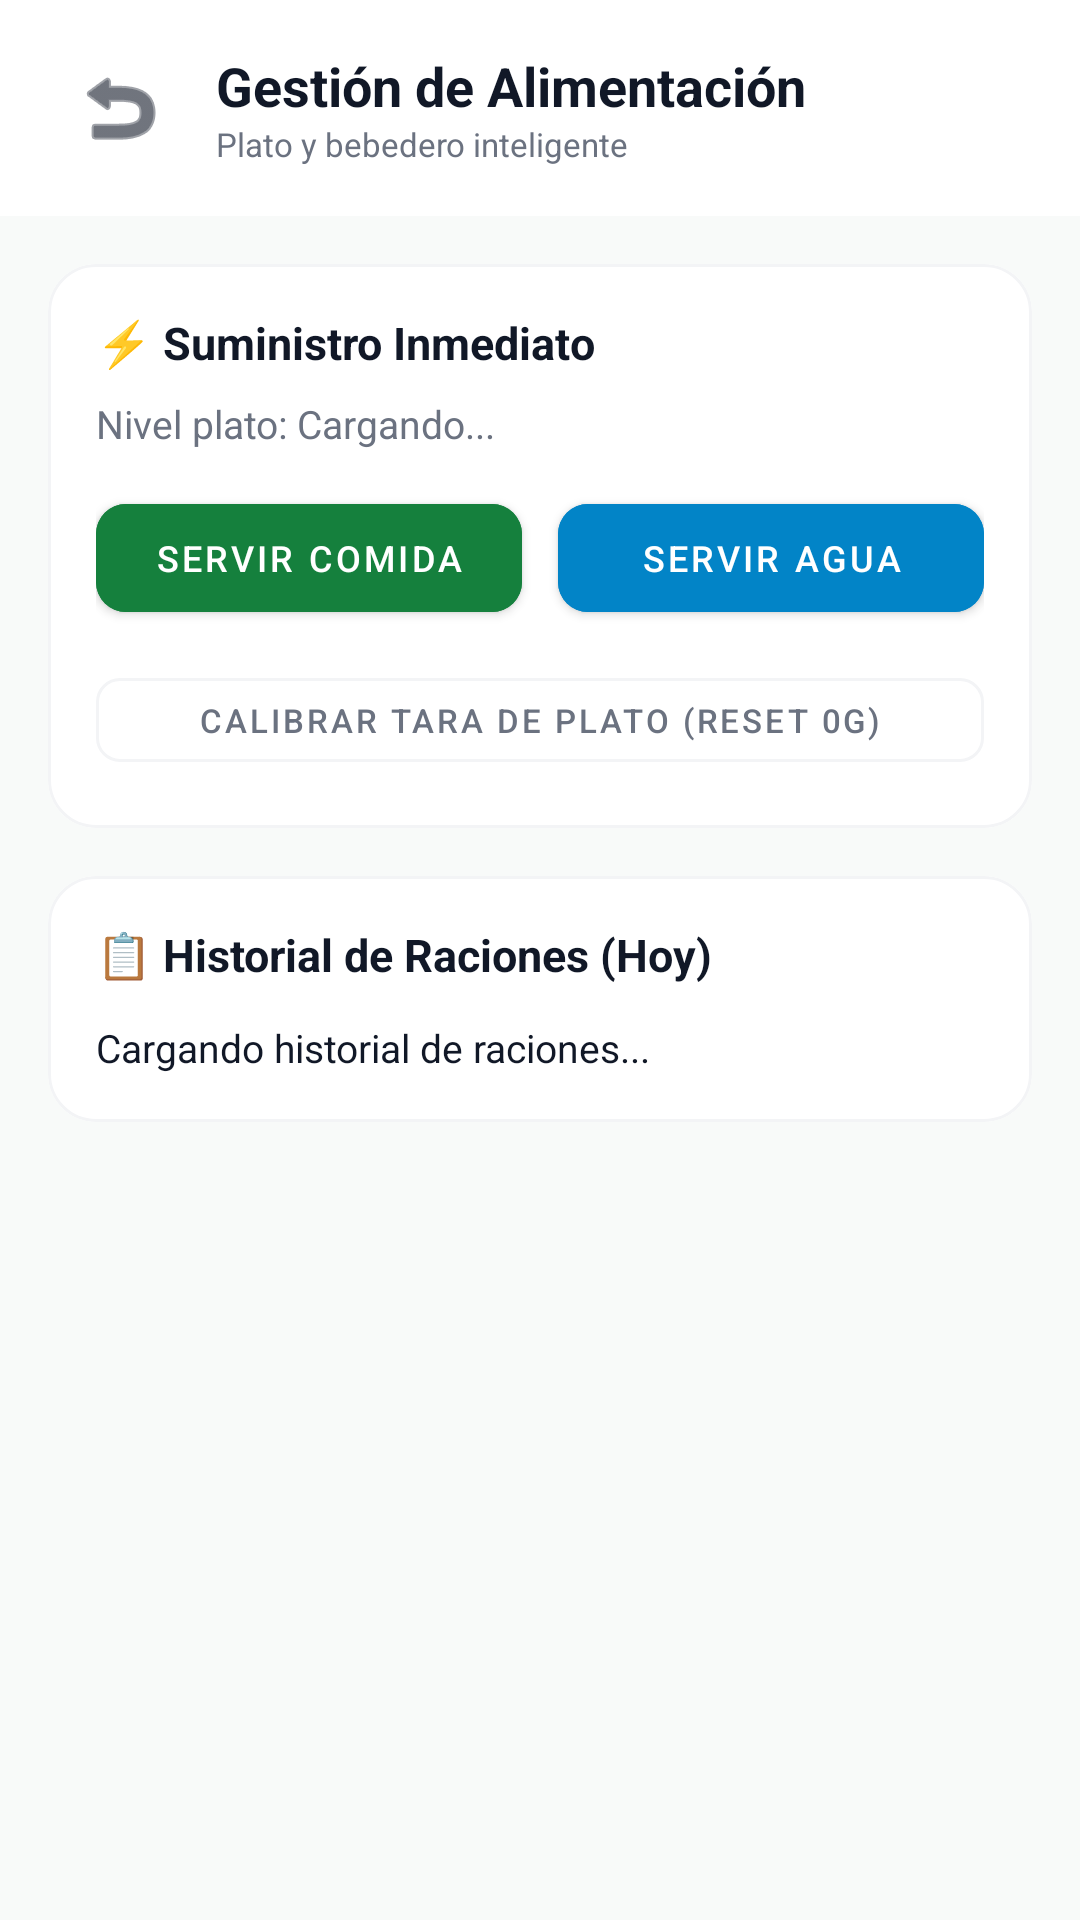

Reconstruct the res/layout file that produces this screen, plus the resources it refers to.
<!-- AndroidManifest.xml: application theme Theme.MaterialComponents.DayNight.NoActionBar -->
<!-- res/layout/activity_food.xml -->
<?xml version="1.0" encoding="utf-8"?>
<LinearLayout xmlns:android="http://schemas.android.com/apk/res/android"
    xmlns:app="http://schemas.android.com/apk/res-auto"
    android:layout_width="match_parent"
    android:layout_height="match_parent"
    android:background="@color/background_app"
    android:fitsSystemWindows="true"
    android:orientation="vertical">

    
    <LinearLayout
        android:layout_width="match_parent"
        android:layout_height="wrap_content"
        android:background="@color/card_bg"
        android:gravity="center_vertical"
        android:orientation="horizontal"
        android:paddingHorizontal="20dp"
        android:paddingVertical="16dp">

        <ImageButton
            android:id="@+id/btnBackFromFood"
            android:layout_width="40dp"
            android:layout_height="40dp"
            android:background="?attr/selectableItemBackgroundBorderless"
            android:contentDescription="Atrás"
            android:src="@android:drawable/ic_menu_revert"
            app:tint="@color/text_dark" />

        <LinearLayout
            android:layout_width="0dp"
            android:layout_height="wrap_content"
            android:layout_marginStart="12dp"
            android:layout_weight="1"
            android:orientation="vertical">

            <TextView
                android:layout_width="wrap_content"
                android:layout_height="wrap_content"
                android:text="Gestión de Alimentación"
                android:textColor="@color/text_dark"
                android:textSize="18sp"
                android:textStyle="bold" />

            <TextView
                android:id="@+id/tvFoodPetName"
                android:layout_width="wrap_content"
                android:layout_height="wrap_content"
                android:text="Plato y bebedero inteligente"
                android:textColor="@color/text_muted"
                android:textSize="11sp" />
        </LinearLayout>
    </LinearLayout>

    <ScrollView
        android:layout_width="match_parent"
        android:layout_height="match_parent"
        android:padding="16dp">

        <LinearLayout
            android:layout_width="match_parent"
            android:layout_height="wrap_content"
            android:orientation="vertical">

            
            <com.google.android.material.card.MaterialCardView
                android:layout_width="match_parent"
                android:layout_height="wrap_content"
                android:layout_marginBottom="16dp"
                app:cardBackgroundColor="@color/card_bg"
                app:cardCornerRadius="16dp"
                app:cardElevation="0dp"
                app:strokeColor="@color/stroke_color"
                app:strokeWidth="1dp">

                <LinearLayout
                    android:layout_width="match_parent"
                    android:layout_height="wrap_content"
                    android:orientation="vertical"
                    android:padding="16dp">

                    <TextView
                        android:layout_width="wrap_content"
                        android:layout_height="wrap_content"
                        android:layout_marginBottom="8dp"
                        android:text="⚡ Suministro Inmediato"
                        android:textColor="@color/text_dark"
                        android:textSize="15sp"
                        android:textStyle="bold" />

                    <TextView
                        android:id="@+id/tvFoodStatus"
                        android:layout_width="wrap_content"
                        android:layout_height="wrap_content"
                        android:layout_marginBottom="12dp"
                        android:text="Nivel plato: Cargando..."
                        android:textColor="@color/text_muted"
                        android:textSize="13sp" />

                    <LinearLayout
                        android:layout_width="match_parent"
                        android:layout_height="wrap_content"
                        android:orientation="horizontal">

                        <com.google.android.material.button.MaterialButton
                            android:id="@+id/btnQuickFood"
                            android:layout_width="0dp"
                            android:layout_height="48dp"
                            android:layout_marginEnd="6dp"
                            android:layout_weight="1"
                            android:backgroundTint="@color/primary_green"
                            android:text="Servir Comida"
                            android:textSize="12sp"
                            app:cornerRadius="10dp" />

                        <com.google.android.material.button.MaterialButton
                            android:id="@+id/btnQuickWater"
                            android:layout_width="0dp"
                            android:layout_height="48dp"
                            android:layout_marginStart="6dp"
                            android:layout_weight="1"
                            android:backgroundTint="#0284C7"
                            android:text="Servir Agua"
                            android:textSize="12sp"
                            app:cornerRadius="10dp" />
                    </LinearLayout>

                    <com.google.android.material.button.MaterialButton
                        android:id="@+id/btnTarePlate"
                        style="@style/Widget.MaterialComponents.Button.OutlinedButton"
                        android:layout_width="match_parent"
                        android:layout_height="40dp"
                        android:layout_marginTop="10dp"
                        android:text="Calibrar Tara de Plato (Reset 0g)"
                        android:textColor="@color/text_muted"
                        android:textSize="11sp"
                        app:cornerRadius="8dp"
                        app:strokeColor="@color/stroke_color" />
                </LinearLayout>
            </com.google.android.material.card.MaterialCardView>

            
            <com.google.android.material.card.MaterialCardView
                android:layout_width="match_parent"
                android:layout_height="wrap_content"
                app:cardBackgroundColor="@color/card_bg"
                app:cardCornerRadius="16dp"
                app:cardElevation="0dp"
                app:strokeColor="@color/stroke_color"
                app:strokeWidth="1dp">

                <LinearLayout
                    android:layout_width="match_parent"
                    android:layout_height="wrap_content"
                    android:orientation="vertical"
                    android:padding="16dp">

                    <TextView
                        android:layout_width="wrap_content"
                        android:layout_height="wrap_content"
                        android:layout_marginBottom="12dp"
                        android:text="📋 Historial de Raciones (Hoy)"
                        android:textColor="@color/text_dark"
                        android:textSize="15sp"
                        android:textStyle="bold" />

                    <TextView
                        android:id="@+id/tvHistoryLogs"
                        android:layout_width="match_parent"
                        android:layout_height="wrap_content"
                        android:lineSpacingExtra="6dp"
                        android:text="Cargando historial de raciones..."
                        android:textColor="@color/text_dark"
                        android:textSize="13sp" />
                </LinearLayout>
            </com.google.android.material.card.MaterialCardView>

        </LinearLayout>
    </ScrollView>
</LinearLayout>
<!-- resources referenced by this layout -->
<resources>
  <color name="background_app">#F8FAF9</color>
  <color name="card_bg">#FFFFFF</color>
  <color name="primary_green">#15803D</color>
  <color name="stroke_color">#F3F4F6</color>
  <color name="text_dark">#111827</color>
  <color name="text_muted">#6B7280</color>
</resources>
